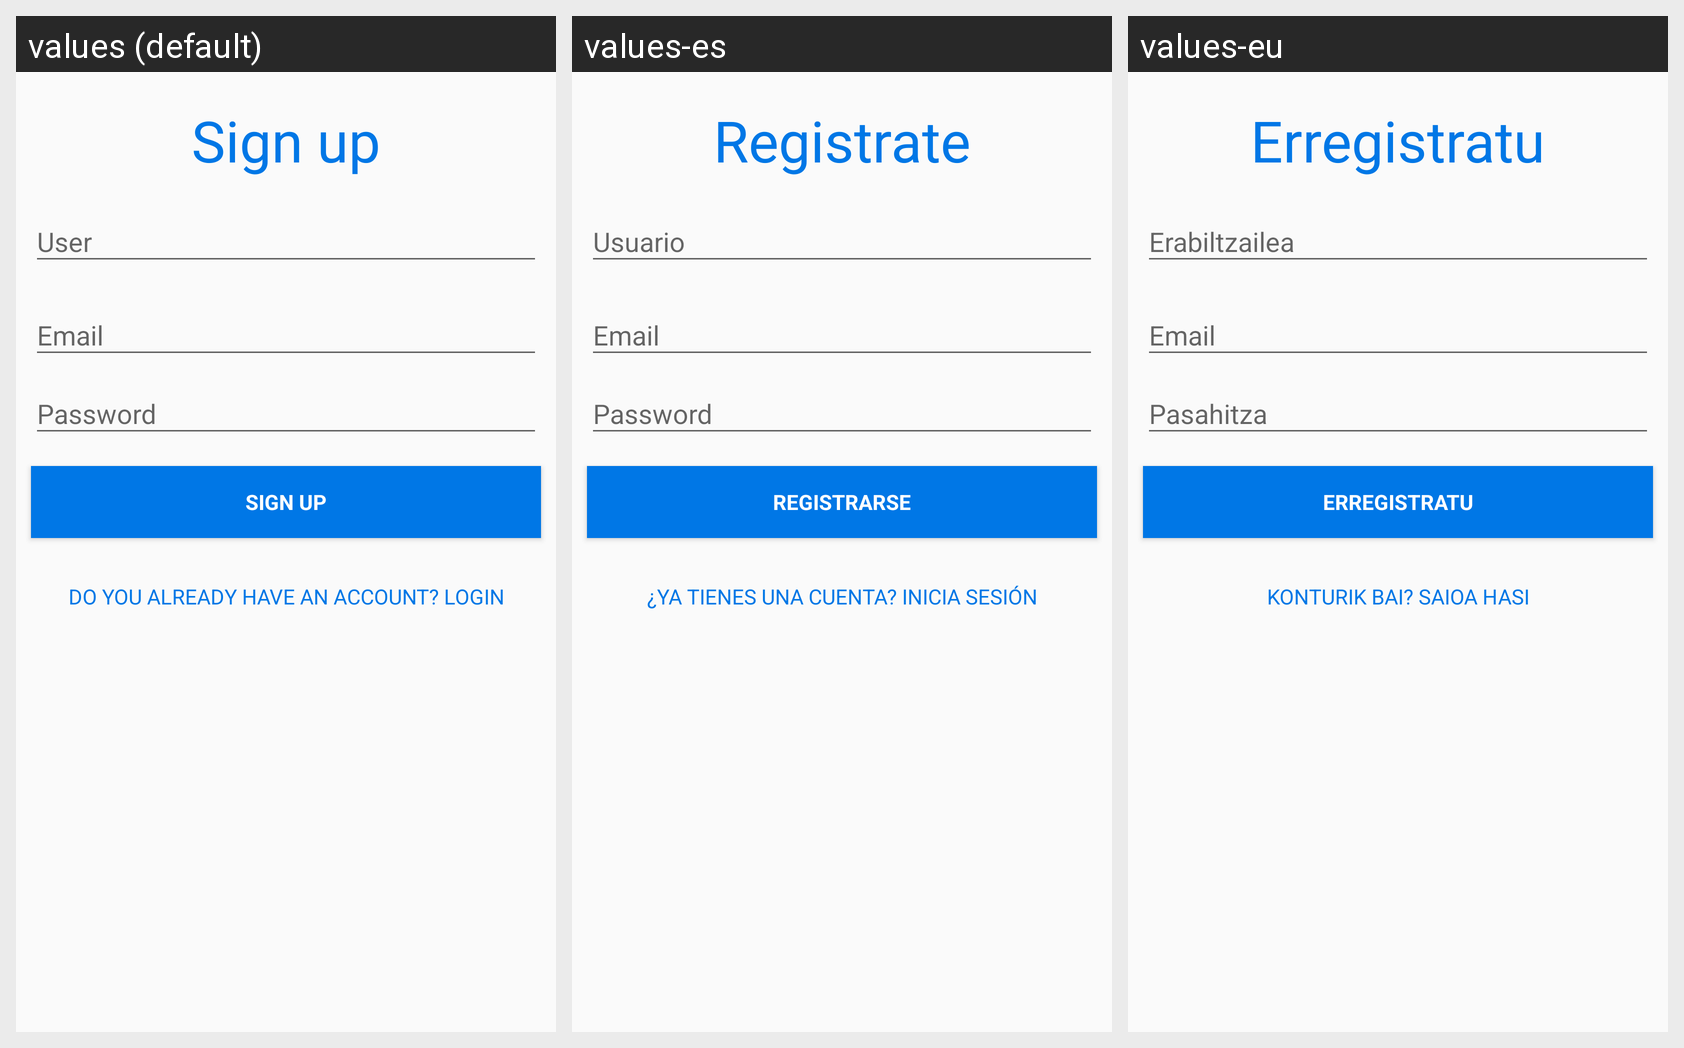

The Android screen above is rendered under several locales of the same app. Produce the string resources it draws, with the default and per-locale values.
Android screen res/layout/activity_signup.xml rendered under 3 locales, left to right: values (default), values-es, values-eu. Device: Nexus 5 (rendered at 1080×1920; each locale shown at half size, 540×960, under a caption strip naming it); theme AppTheme.
Strings drawn on this screen, with the default value and each locale's value (text and hints the layout hard-codes, and strings that could not be matched under every locale, appear in the picture but are not listed):

signup_text_title
  values: Sign up
  values-es: Registrate
  values-eu: Erregistratu

action_sign_up_short
  values: Sign up
  values-es: Registrarse
  values-eu: Erregistratu

signup_button_signup
  values: Sign up
  values-es: Registrarse
  values-eu: Erregistratu

signup_button_have_account
  values: Do you already have an account? Login
  values-es: ¿Ya tienes una cuenta? Inicia sesión
  values-eu: Konturik bai? Saioa hasi
